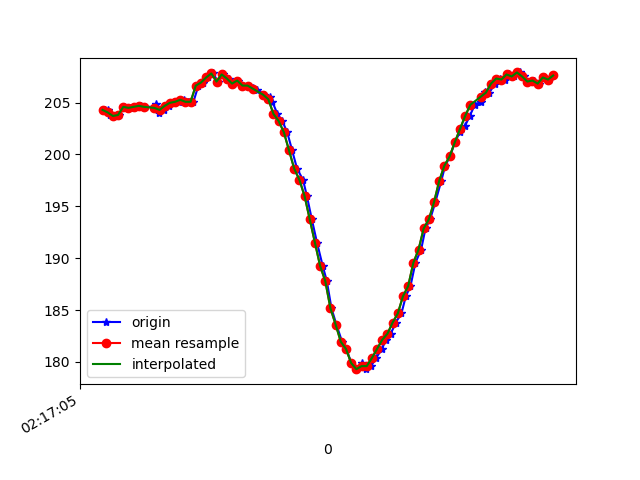

The table this chart was drawn from, first rows:
1617761825328, 457462018201784, 204.29688, -266.89453, -71.38672
1617761825341, 457462039078356, 204.3, -267.3, -70.51
1617761825347, 457462056841755, 203.8, -266.6, -70.41
1617761825366, 457462075917570, 203.7, -266.8, -70.7
1617761825385, 457462094932342, 203.8, -267.1, -70.31
1617761825404, 457462113947114, 204.6, -266.7, -70.8
1617761825426, 457462133022929, 204.5, -266.8, -70.7
1617761825445, 457462152007180, 204.6, -266.5, -70.02
1617761825468, 457462171296644, 204.7, -267.2, -70.41
1617761825485, 457462190250374, 204.6, -267.2, -70.41
1617761825521, 457462209600881, 204.6, -266.6, -69.82
1617761825526, 457462228768260, 204.9, -266.4, -70.7
1617761825539, 457462247966160, 204, -266.7, -70.31
1617761825556, 457462267011453, 204.3, -266.8, -69.82
1617761825575, 457462286056747, 204.7, -266.3, -70.51
1617761825595, 457462305071519, 205, -265.8, -70.12
1617761825614, 457462324116813, 205.1, -264.7, -69.43
1617761825634, 457462343162107, 205.3, -262.3, -68.75
1617761825651, 457462362146358, 205.1, -258.1, -67.68
1617761825671, 457462381161130, 205.1, -254.6, -65.82
1617761825690, 457462400145381, 206.6, -250.7, -64.45
1617761825708, 457462419190674, 206.9, -245.4, -60.94
1617761825728, 457462438174925, 207.4, -241.1, -57.52
1617761825746, 457462457250740, 207.8, -237.5, -54.88
1617761825766, 457462476296034, 207, -234.9, -50.49
1617761825787, 457462495310806, 207.7, -231.9, -46.68
1617761825807, 457462514356100, 207.3, -228.9, -41.6
1617761825823, 457462533431915, 206.8, -227.4, -36.33
1617761825842, 457462552538251, 207.1, -226.2, -30.86
1617761825864, 457462571675109, 206.6, -224.9, -25.59
1617761825883, 457462590917448, 206.6, -225.2, -22.17
1617761825901, 457462609901699, 206.4, -225.2, -18.65
1617761825918, 457462629038556, 206.2, -226.1, -17.48
1617761825945, 457462648144893, 205.8, -225.4, -16.5
1617761825965, 457462667464878, 205.6, -225.3, -15.82
1617761825976, 457462686662778, 205.1, -225.4, -16.02
1617761825995, 457462705647029, 203.9, -225.7, -15.33
1617761826014, 457462724722844, 203.2, -225.2, -15.14
1617761826033, 457462743676574, 202.1, -224.6, -12.99
1617761826052, 457462762721867, 200.4, -225.1, -13.67
1617761826071, 457462781736640, 198.6, -224.7, -11.72
1617761826094, 457462800812455, 197.6, -224.6, -10.84
1617761826109, 457462819888269, 196, -224.2, -10.84
1617761826128, 457462838964084, 193.8, -224.5, -8.789
1617761826148, 457462857887293, 191.5, -224.7, -7.422
1617761826170, 457462876993629, 189.3, -224.6, -7.52
1617761826186, 457462896099965, 187.8, -224.7, -8.789
1617761826204, 457462915175780, 185.2, -225.8, -8.398
1617761826223, 457462934221074, 183.6, -225.4, -9.961
1617761826245, 457462953296889, 181.9, -224.7, -12.01
1617761826261, 457462972311661, 181.2, -224.2, -15.14
1617761826281, 457462991326433, 179.9, -224.1, -16.89
1617761826300, 457463010371727, 179.3, -224.2, -18.65
1617761826321, 457463029447542, 179.9, -223.8, -19.73
1617761826338, 457463048462314, 179.3, -224.1, -20.7
1617761826357, 457463067507608, 179.6, -224.1, -23.14
1617761826376, 457463086522380, 180.4, -224.3, -26.95
1617761826399, 457463105537152, 181.2, -225.0, -31.74
1617761826414, 457463124704531, 182.1, -225.5, -35.94
1617761826433, 457463143963474, 182.7, -227.1, -40.14
1617761826452, 457463162825640, 183.8, -228.5, -44.34
... 32 more rows
